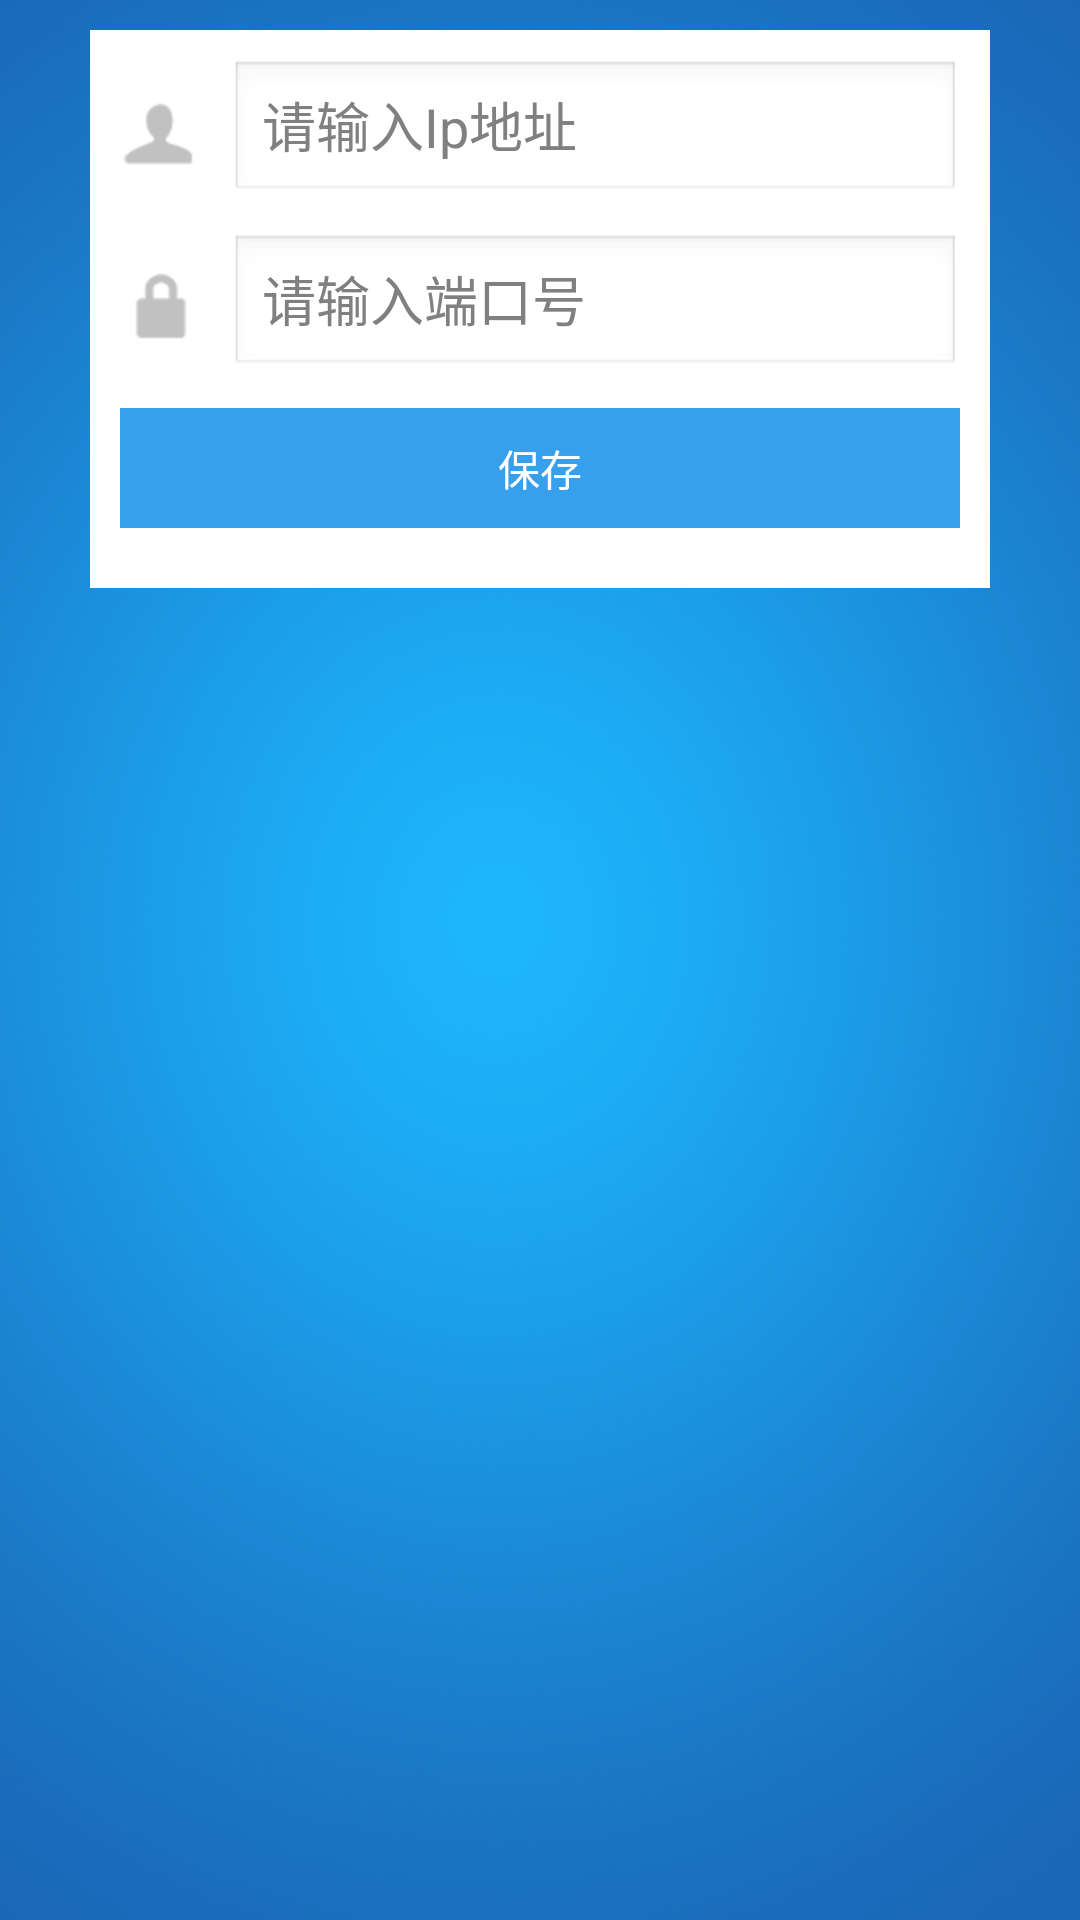

Layout XML and referenced resources for this Android screen:
<!-- AndroidManifest.xml: application theme android:Theme.NoTitleBar -->
<!-- res/layout/viewpager_fragment_address.xml -->
<?xml version="1.0" encoding="utf-8"?>
<LinearLayout xmlns:android="http://schemas.android.com/apk/res/android"
    android:layout_width="fill_parent"
    android:layout_height="fill_parent"
    android:background="@drawable/login_background"
    android:orientation="vertical" >

    <RelativeLayout
        android:layout_marginTop="10.0dp"
        android:layout_width="fill_parent"
        android:layout_height="wrap_content"
        android:layout_marginLeft="30.0dp"
        android:layout_marginRight="30.0dp"
        android:background="@color/white"
        android:padding="10.0dp" >

        <LinearLayout
            android:id="@+id/ll_username"
            android:layout_width="match_parent"
            android:layout_height="wrap_content"
            android:orientation="horizontal" >

            <ImageView
                android:layout_width="wrap_content"
                android:layout_height="wrap_content"
                android:layout_gravity="center_vertical"
                android:src="@drawable/login_user" />

            <EditText
                android:id="@+id/et_ip"
                android:layout_width="fill_parent"
                android:layout_height="wrap_content"
                android:layout_marginLeft="10.0dp"
                android:hint="请输入Ip地址"
                android:singleLine="true" />
        </LinearLayout>

        <LinearLayout
            android:id="@+id/ll_pwd"
            android:layout_width="match_parent"
            android:layout_height="wrap_content"
            android:layout_below="@id/ll_username"
            android:layout_marginTop="10.0dp"
            android:orientation="horizontal" >

            <ImageView
                android:layout_width="wrap_content"
                android:layout_height="wrap_content"
                android:layout_gravity="center_vertical"
                android:src="@drawable/login_password" />

            <EditText
                android:id="@+id/et_port"
                android:layout_width="fill_parent"
                android:layout_height="wrap_content"
                android:layout_marginLeft="10.0dp"
                android:hint="请输入端口号"
                android:inputType="number"   
                android:singleLine="true" />
        </LinearLayout>


        <Button
            android:id="@+id/btn_save"
            android:layout_width="fill_parent"
            android:layout_height="40.0dp"
            android:layout_below="@id/ll_pwd"
            android:layout_marginBottom="10.0dp"
            android:layout_marginTop="10.0dp"
            android:background="@drawable/login_btn_bg"
            android:text="保存"
            android:textColor="@android:color/white" />
    </RelativeLayout>

</LinearLayout>
<!-- resources referenced by this layout -->
<resources>
  <color name="white">#fff</color>
  <!-- drawable login_background: png bitmap (drawable-hdpi, 242908 bytes) -->
  <!-- drawable login_btn_bg (drawable) -->
  <?xml version="1.0" encoding="utf-8"?>
  <selector
    xmlns:android="http://schemas.android.com/apk/res/android">
      <item android:drawable="@color/main_tab_press_bg" android:state_pressed="true"/>
      <item android:drawable="@color/main_tab_bg" />
  </selector>
  <!-- drawable login_password: png bitmap (drawable-hdpi, 3162 bytes) -->
  <!-- drawable login_user: png bitmap (drawable-hdpi, 3241 bytes) -->
  <color name="main_tab_press_bg">#398ce6</color>
  <color name="main_tab_bg">#37a0ec</color>
</resources>
